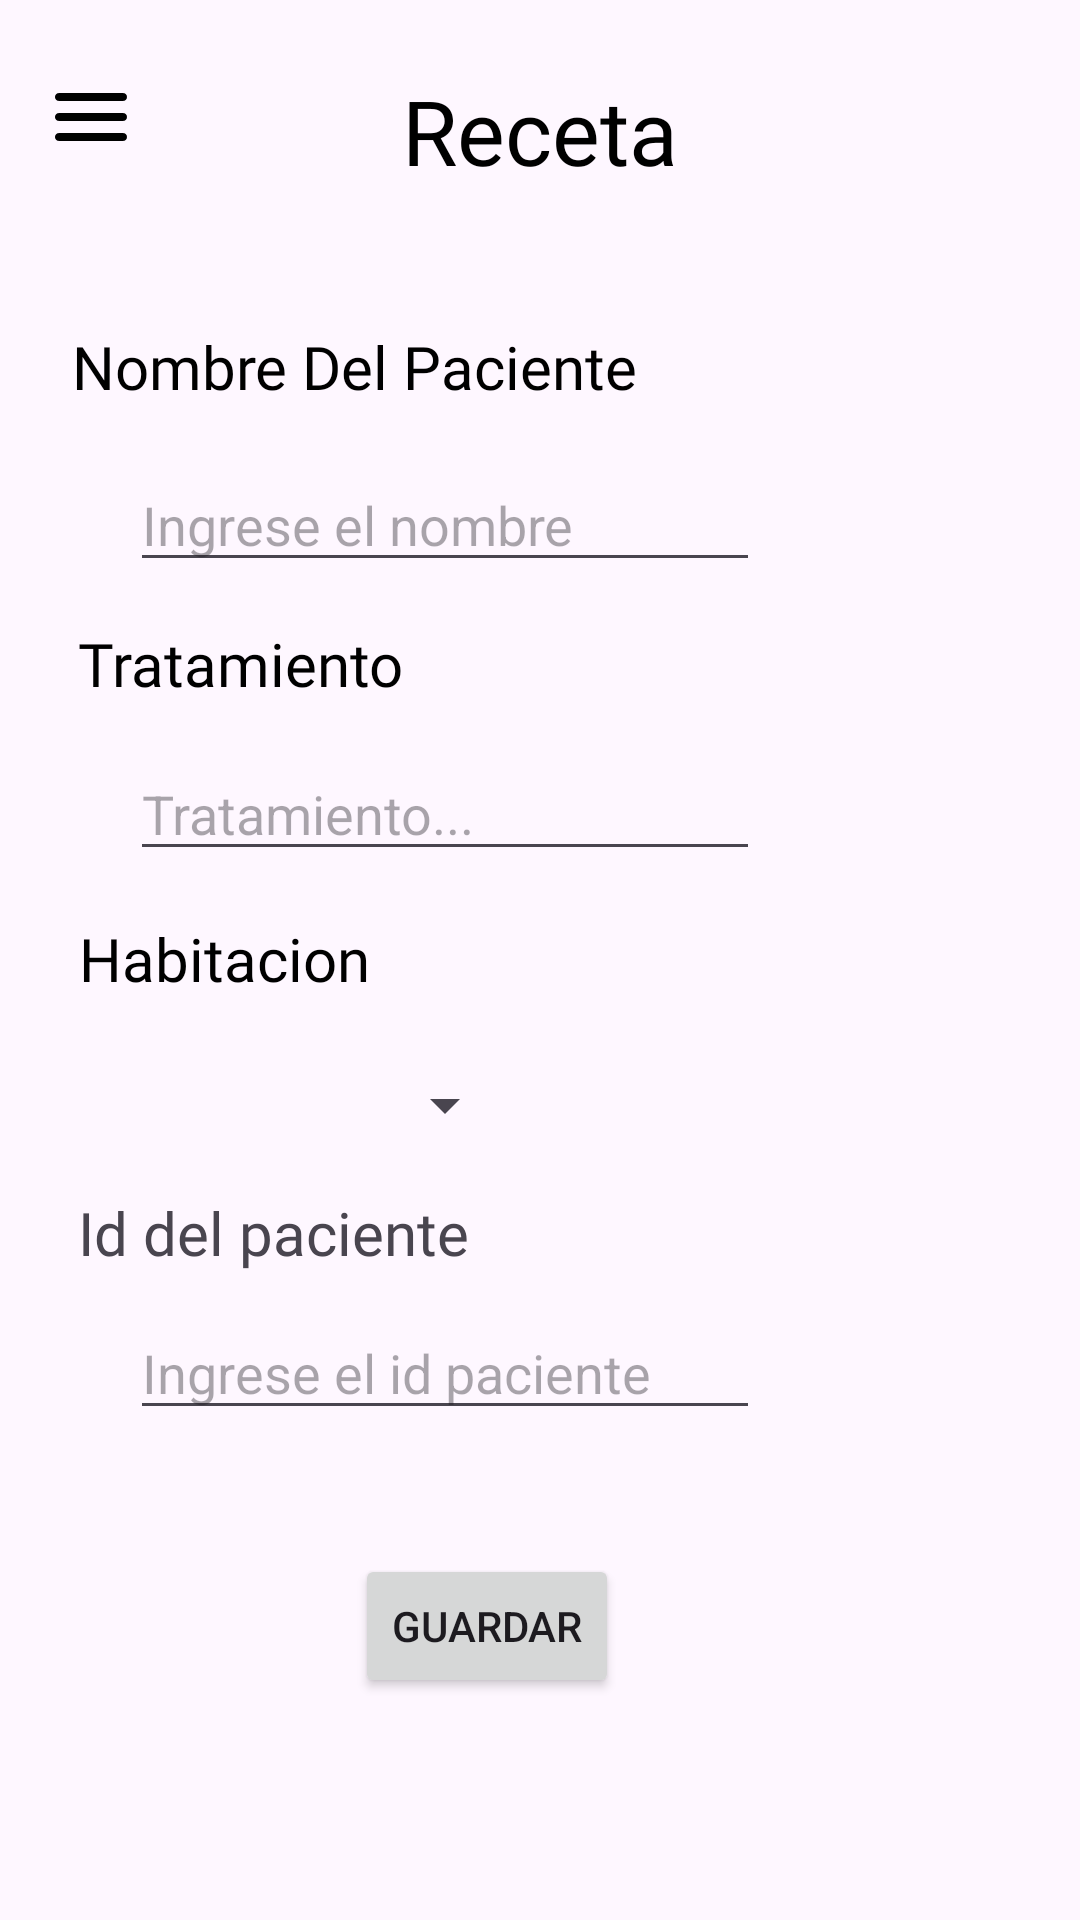

Reconstruct the res/layout file that produces this screen, plus the resources it refers to.
<!-- AndroidManifest.xml: application theme Theme.DLPHsv -->
<!-- res/layout/activity_receta.xml -->
<?xml version="1.0" encoding="utf-8"?>
<androidx.constraintlayout.widget.ConstraintLayout xmlns:android="http://schemas.android.com/apk/res/android"
    xmlns:app="http://schemas.android.com/apk/res-auto"
    xmlns:tools="http://schemas.android.com/tools"
    android:id="@+id/main"
    android:layout_width="match_parent"
    android:layout_height="match_parent"
    android:backgroundTint="#673AB7"
    tools:context=".Receta">

    <TextView
        android:id="@+id/textView45"
        android:layout_width="wrap_content"
        android:layout_height="wrap_content"
        android:fontFamily="@font/lily"
        android:text="Receta"
        android:textColor="#000000"
        android:textSize="30sp"
        app:layout_constraintBottom_toBottomOf="parent"
        app:layout_constraintEnd_toEndOf="parent"
        app:layout_constraintStart_toStartOf="parent"
        app:layout_constraintTop_toTopOf="parent"
        app:layout_constraintVertical_bias="0.039" />

    <ImageView
        android:id="@+id/imageView50"
        android:layout_width="33dp"
        android:layout_height="32dp"
        app:layout_constraintBottom_toBottomOf="parent"
        app:layout_constraintEnd_toEndOf="parent"
        app:layout_constraintHorizontal_bias="0.042"
        app:layout_constraintStart_toStartOf="parent"
        app:layout_constraintTop_toTopOf="parent"
        app:layout_constraintVertical_bias="0.038"
        app:srcCompat="@drawable/round_menu_24" />

    <TextView
        android:id="@+id/textView46"
        android:layout_width="wrap_content"
        android:layout_height="wrap_content"
        android:fontFamily="@font/lily"
        android:text="Nombre Del Paciente"
        android:textColor="#000000"
        android:textSize="20sp"
        app:layout_constraintBottom_toBottomOf="parent"
        app:layout_constraintEnd_toEndOf="parent"
        app:layout_constraintHorizontal_bias="0.14"
        app:layout_constraintStart_toStartOf="parent"
        app:layout_constraintTop_toTopOf="parent"
        app:layout_constraintVertical_bias="0.177" />

    <TextView
        android:id="@+id/textView47"
        android:layout_width="wrap_content"
        android:layout_height="wrap_content"
        android:fontFamily="@font/lily"
        android:text="Tratamiento"
        android:textColor="#000000"
        android:textSize="20sp"
        app:layout_constraintBottom_toBottomOf="parent"
        app:layout_constraintEnd_toEndOf="parent"
        app:layout_constraintHorizontal_bias="0.104"
        app:layout_constraintStart_toStartOf="parent"
        app:layout_constraintTop_toTopOf="parent"
        app:layout_constraintVertical_bias="0.339" />

    <TextView
        android:id="@+id/textView48"
        android:layout_width="wrap_content"
        android:layout_height="wrap_content"
        android:fontFamily="@font/lily"
        android:text="Habitacion"
        android:textColor="#000000"
        android:textSize="20sp"
        app:layout_constraintBottom_toBottomOf="parent"
        app:layout_constraintEnd_toEndOf="parent"
        app:layout_constraintHorizontal_bias="0.1"
        app:layout_constraintStart_toStartOf="parent"
        app:layout_constraintTop_toTopOf="parent"
        app:layout_constraintVertical_bias="0.499" />

    <Button
        android:id="@+id/btnGuardarR"
        android:layout_width="wrap_content"
        android:layout_height="wrap_content"
        android:text="Guardar"
        app:layout_constraintBottom_toBottomOf="parent"
        app:layout_constraintEnd_toEndOf="parent"
        app:layout_constraintHorizontal_bias="0.435"
        app:layout_constraintStart_toStartOf="parent"
        app:layout_constraintTop_toTopOf="parent"
        app:layout_constraintVertical_bias="0.875" />

    <EditText
        android:id="@+id/txtNombrepR"
        android:layout_width="wrap_content"
        android:layout_height="wrap_content"
        android:ems="10"
        android:hint="Ingrese el nombre"
        android:inputType="text"
        app:layout_constraintBottom_toBottomOf="parent"
        app:layout_constraintEnd_toEndOf="parent"
        app:layout_constraintHorizontal_bias="0.288"
        app:layout_constraintStart_toStartOf="parent"
        app:layout_constraintTop_toTopOf="parent"
        app:layout_constraintVertical_bias="0.255" />

    <EditText
        android:id="@+id/txtTratamientoR"
        android:layout_width="wrap_content"
        android:layout_height="wrap_content"
        android:ems="10"
        android:hint="Tratamiento..."
        android:inputType="text"
        app:layout_constraintBottom_toBottomOf="parent"
        app:layout_constraintEnd_toEndOf="parent"
        app:layout_constraintHorizontal_bias="0.288"
        app:layout_constraintStart_toStartOf="parent"
        app:layout_constraintTop_toTopOf="parent"
        app:layout_constraintVertical_bias="0.416" />

    <Spinner
        android:id="@+id/spHabitacionR"
        android:layout_width="125dp"
        android:layout_height="33dp"
        app:layout_constraintBottom_toBottomOf="parent"
        app:layout_constraintEnd_toEndOf="parent"
        app:layout_constraintHorizontal_bias="0.202"
        app:layout_constraintStart_toStartOf="parent"
        app:layout_constraintTop_toTopOf="parent"
        app:layout_constraintVertical_bias="0.58" />

    <TextView
        android:id="@+id/textView50"
        android:layout_width="wrap_content"
        android:layout_height="wrap_content"
        android:fontFamily="@font/lily"
        android:text="Id del paciente"
        android:textSize="20sp"
        app:layout_constraintBottom_toBottomOf="parent"
        app:layout_constraintEnd_toEndOf="parent"
        app:layout_constraintHorizontal_bias="0.113"
        app:layout_constraintStart_toStartOf="parent"
        app:layout_constraintTop_toTopOf="parent"
        app:layout_constraintVertical_bias="0.648" />

    <EditText
        android:id="@+id/txtidPacienteR"
        android:layout_width="wrap_content"
        android:layout_height="wrap_content"
        android:ems="10"
        android:hint="Ingrese el id paciente"
        android:inputType="text"
        app:layout_constraintBottom_toBottomOf="parent"
        app:layout_constraintEnd_toEndOf="parent"
        app:layout_constraintHorizontal_bias="0.288"
        app:layout_constraintStart_toStartOf="parent"
        app:layout_constraintTop_toTopOf="parent"
        app:layout_constraintVertical_bias="0.727" />

</androidx.constraintlayout.widget.ConstraintLayout>
<!-- resources referenced by this layout -->
<resources>
  <!-- drawable round_menu_24 (drawable) -->
  <vector
      xmlns:android="http://schemas.android.com/apk/res/android"
      android:height="24dp"
      android:tint="#000000"
      android:viewportHeight="24"
      android:viewportWidth="24"
      android:width="24dp">
        
      <path
          android:fillColor="@android:color/white"
          android:pathData="M4,18h16c0.55,0 1,-0.45 1,-1s-0.45,-1 -1,-1L4,16c-0.55,0 -1,0.45 -1,1s0.45,1 1,1zM4,13h16c0.55,0 1,-0.45 1,-1s-0.45,-1 -1,-1L4,11c-0.55,0 -1,0.45 -1,1s0.45,1 1,1zM3,7c0,0.55 0.45,1 1,1h16c0.55,0 1,-0.45 1,-1s-0.45,-1 -1,-1L4,6c-0.55,0 -1,0.45 -1,1z"/>
      
  </vector>
  <style name="Theme.DLPHsv" parent="Base.Theme.DLPHsv" />
  <style name="Base.Theme.DLPHsv" parent="Theme.Material3.DayNight.NoActionBar">
          
          
      </style>
</resources>
